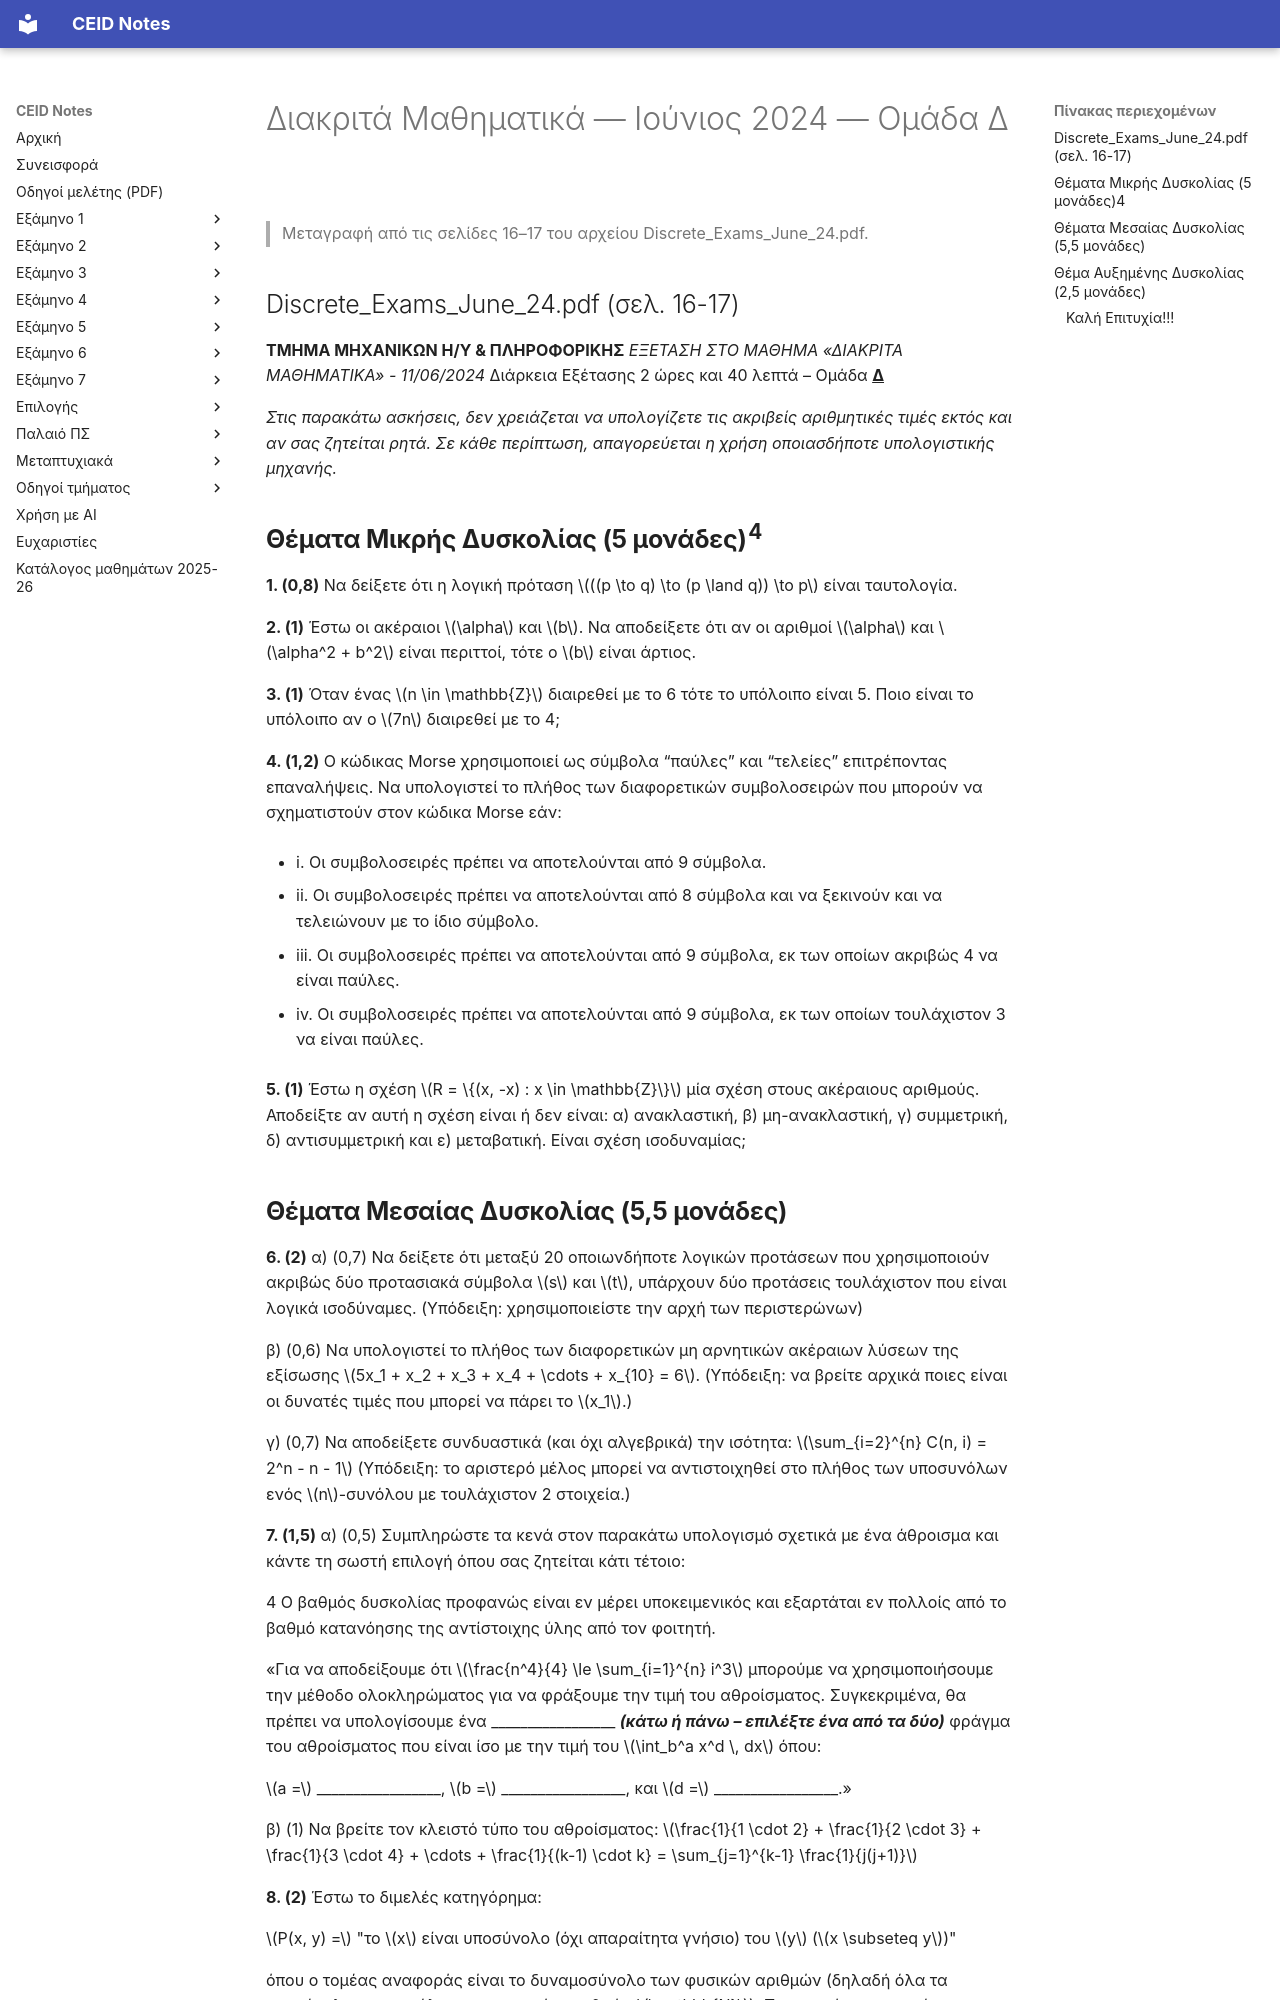

repository: kdngiorgos/ceid-notes · page: Semesters/Semester 1 (1ο Εξάμηνο)/Διακριτά Μαθηματικά - CEID_22Y101/Previous Exams/2024-06-d.html · generator: mkdocs

---
course: CEID_22Y101
session: 2024-06-d
label: Ιούνιος 2024 — Ομάδα Δ
sources:
- Discrete_Exams_June_24.pdf
format: open
duration_min: 160
notes: Η ενδεικτική λύση της Ομάδας Δ βρίσκεται στις σελίδες 18–20 και δεν μεταφέρεται εδώ.
transcription: verbatim
solutions: official
---
# Διακριτά Μαθηματικά — Ιούνιος 2024 — Ομάδα Δ

> Μεταγραφή από τις σελίδες 16–17 του αρχείου Discrete_Exams_June_24.pdf.

## Discrete_Exams_June_24.pdf (σελ. 16-17)

**ΤΜΗΜΑ ΜΗΧΑΝΙΚΩΝ Η/Υ & ΠΛΗΡΟΦΟΡΙΚΗΣ** _ΕΞΕΤΑΣΗ ΣΤΟ ΜΑΘΗΜΑ «ΔΙΑΚΡΙΤΑ ΜΑΘΗΜΑΤΙΚΑ» - 11/06/2024_ Διάρκεια Εξέτασης 2 ώρες και 40 λεπτά – Ομάδα **<u>Δ</u>**

_Στις παρακάτω ασκήσεις, δεν χρειάζεται να υπολογίζετε τις ακριβείς αριθμητικές τιμές εκτός και αν σας ζητείται ρητά. Σε κάθε περίπτωση, απαγορεύεται η χρήση οποιασδήποτε υπολογιστικής μηχανής._

## **Θέματα Μικρής Δυσκολίας (5 μονάδες)**<sup>**4**</sup>

**1. (0,8)** Να δείξετε ότι η λογική πρόταση $((p \to q) \to (p \land q)) \to p$ είναι ταυτολογία.

**2. (1)** Έστω οι ακέραιοι $\alpha$ και $b$. Να αποδείξετε ότι αν οι αριθμοί $\alpha$ και $\alpha^2 + b^2$ είναι περιττοί, τότε ο $b$ είναι άρτιος.

**3. (1)** Όταν ένας $n \in \mathbb{Z}$ διαιρεθεί με το 6 τότε το υπόλοιπο είναι 5. Ποιο είναι το υπόλοιπο αν ο $7n$ διαιρεθεί με το 4;

**4. (1,2)** Ο κώδικας Morse χρησιμοποιεί ως σύμβολα “παύλες” και “τελείες” επιτρέποντας επαναλήψεις. Να υπολογιστεί το πλήθος των διαφορετικών συμβολοσειρών που μπορούν να σχηματιστούν στον κώδικα Morse εάν:

- i. Οι συμβολοσειρές πρέπει να αποτελούνται από 9 σύμβολα.

- ii. Οι συμβολοσειρές πρέπει να αποτελούνται από 8 σύμβολα και να ξεκινούν και να τελειώνουν με το ίδιο σύμβολο.

- iii. Οι συμβολοσειρές πρέπει να αποτελούνται από 9 σύμβολα, εκ των οποίων ακριβώς 4 να είναι παύλες.

- iv. Οι συμβολοσειρές πρέπει να αποτελούνται από 9 σύμβολα, εκ των οποίων τουλάχιστον 3 να είναι παύλες.

**5. (1)** Έστω η σχέση $R = \{(x, -x) : x \in \mathbb{Z}\}$ μία σχέση στους ακέραιους αριθμούς. Αποδείξτε αν αυτή η σχέση είναι ή δεν είναι: α) ανακλαστική, β) μη-ανακλαστική, γ) συμμετρική, δ) αντισυμμετρική και ε) μεταβατική. Είναι σχέση ισοδυναμίας;
